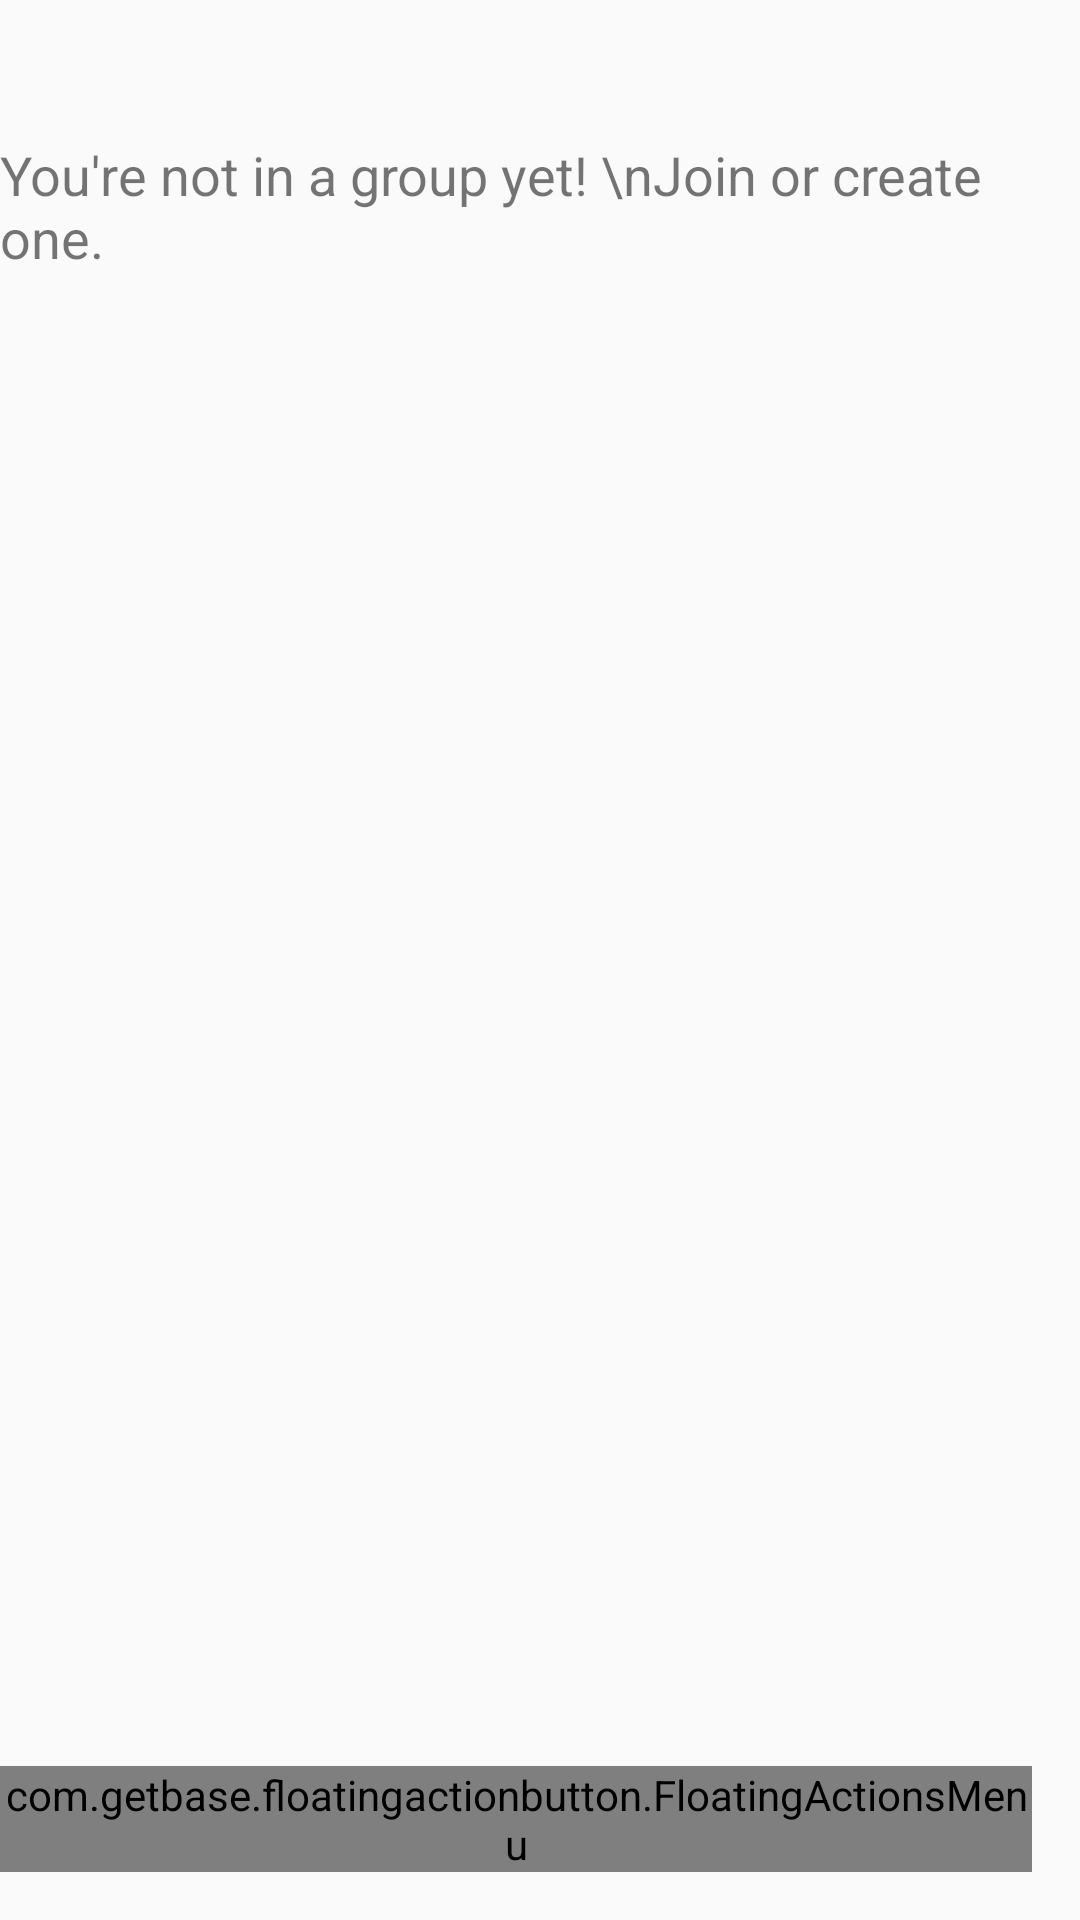

Produce the Android XML layout that renders to this screen, including the resource entries it uses.
<!-- AndroidManifest.xml: application theme AppTheme -->
<!-- res/layout/fragment_group.xml -->
<RelativeLayout xmlns:android="http://schemas.android.com/apk/res/android"
    xmlns:app="http://schemas.android.com/apk/res-auto"
    xmlns:tools="http://schemas.android.com/tools"
    android:layout_width="match_parent"
    android:layout_height="match_parent"
    tools:context="com.example.alexm.selfbet.MainActivity">

    <android.support.v7.widget.RecyclerView
        android:id="@+id/rv_groups"
        android:layout_width="match_parent"
        android:layout_height="match_parent"
        android:layout_alignParentStart="true"
        android:layout_alignParentTop="true" />

    <com.getbase.floatingactionbutton.FloatingActionsMenu
        android:id="@+id/groups_act_menu"
        android:layout_width="wrap_content"
        android:layout_height="wrap_content"
        android:layout_alignParentBottom="true"
        android:layout_alignParentEnd="true"
        app:fab_addButtonColorNormal="@color/primary_blue"
        app:fab_addButtonColorPressed="@color/primary_dark_blue"
        app:fab_addButtonPlusIconColor="@color/white"
        app:fab_labelStyle="@style/menu_labels_style"
        android:layout_marginBottom="16dp"
        android:layout_marginEnd="16dp">

    <com.getbase.floatingactionbutton.FloatingActionButton
        android:id="@+id/create_group_act"
        android:layout_width="wrap_content"
        android:layout_height="wrap_content"
        app:fab_colorNormal="@color/primary_blue"
        app:fab_title="Create"
        app:fab_colorPressed="@color/white"/>

    <com.getbase.floatingactionbutton.FloatingActionButton
        android:id="@+id/join_group_act"
        android:layout_width="wrap_content"
        android:layout_height="wrap_content"
        app:fab_colorNormal="@color/primary_blue"
        app:fab_title="Join"
        app:fab_colorPressed="@color/white"/>

    </com.getbase.floatingactionbutton.FloatingActionsMenu>

    <TextView
        android:id="@+id/tv_joinGroupNotice"
        android:layout_width="wrap_content"
        android:layout_height="wrap_content"
        android:layout_alignParentTop="true"
        android:layout_centerHorizontal="true"
        android:layout_marginTop="46dp"
        android:text="You're not in a group yet! \nJoin or create one."
        android:textSize="18sp" />

</RelativeLayout>
<!-- resources referenced by this layout -->
<resources>
  <color name="primary_blue">#2196F3</color>
  <color name="primary_dark_blue">#1976D2</color>
  <color name="white">#FFFFFF</color>
  <style name="menu_labels_style">
          <item name="android:background">@drawable/fab_label_background</item>
          <item name="android:textColor">@color/white</item>
      </style>
  <style name="AppTheme" parent="Theme.AppCompat.Light.DarkActionBar">
          
      </style>
</resources>
